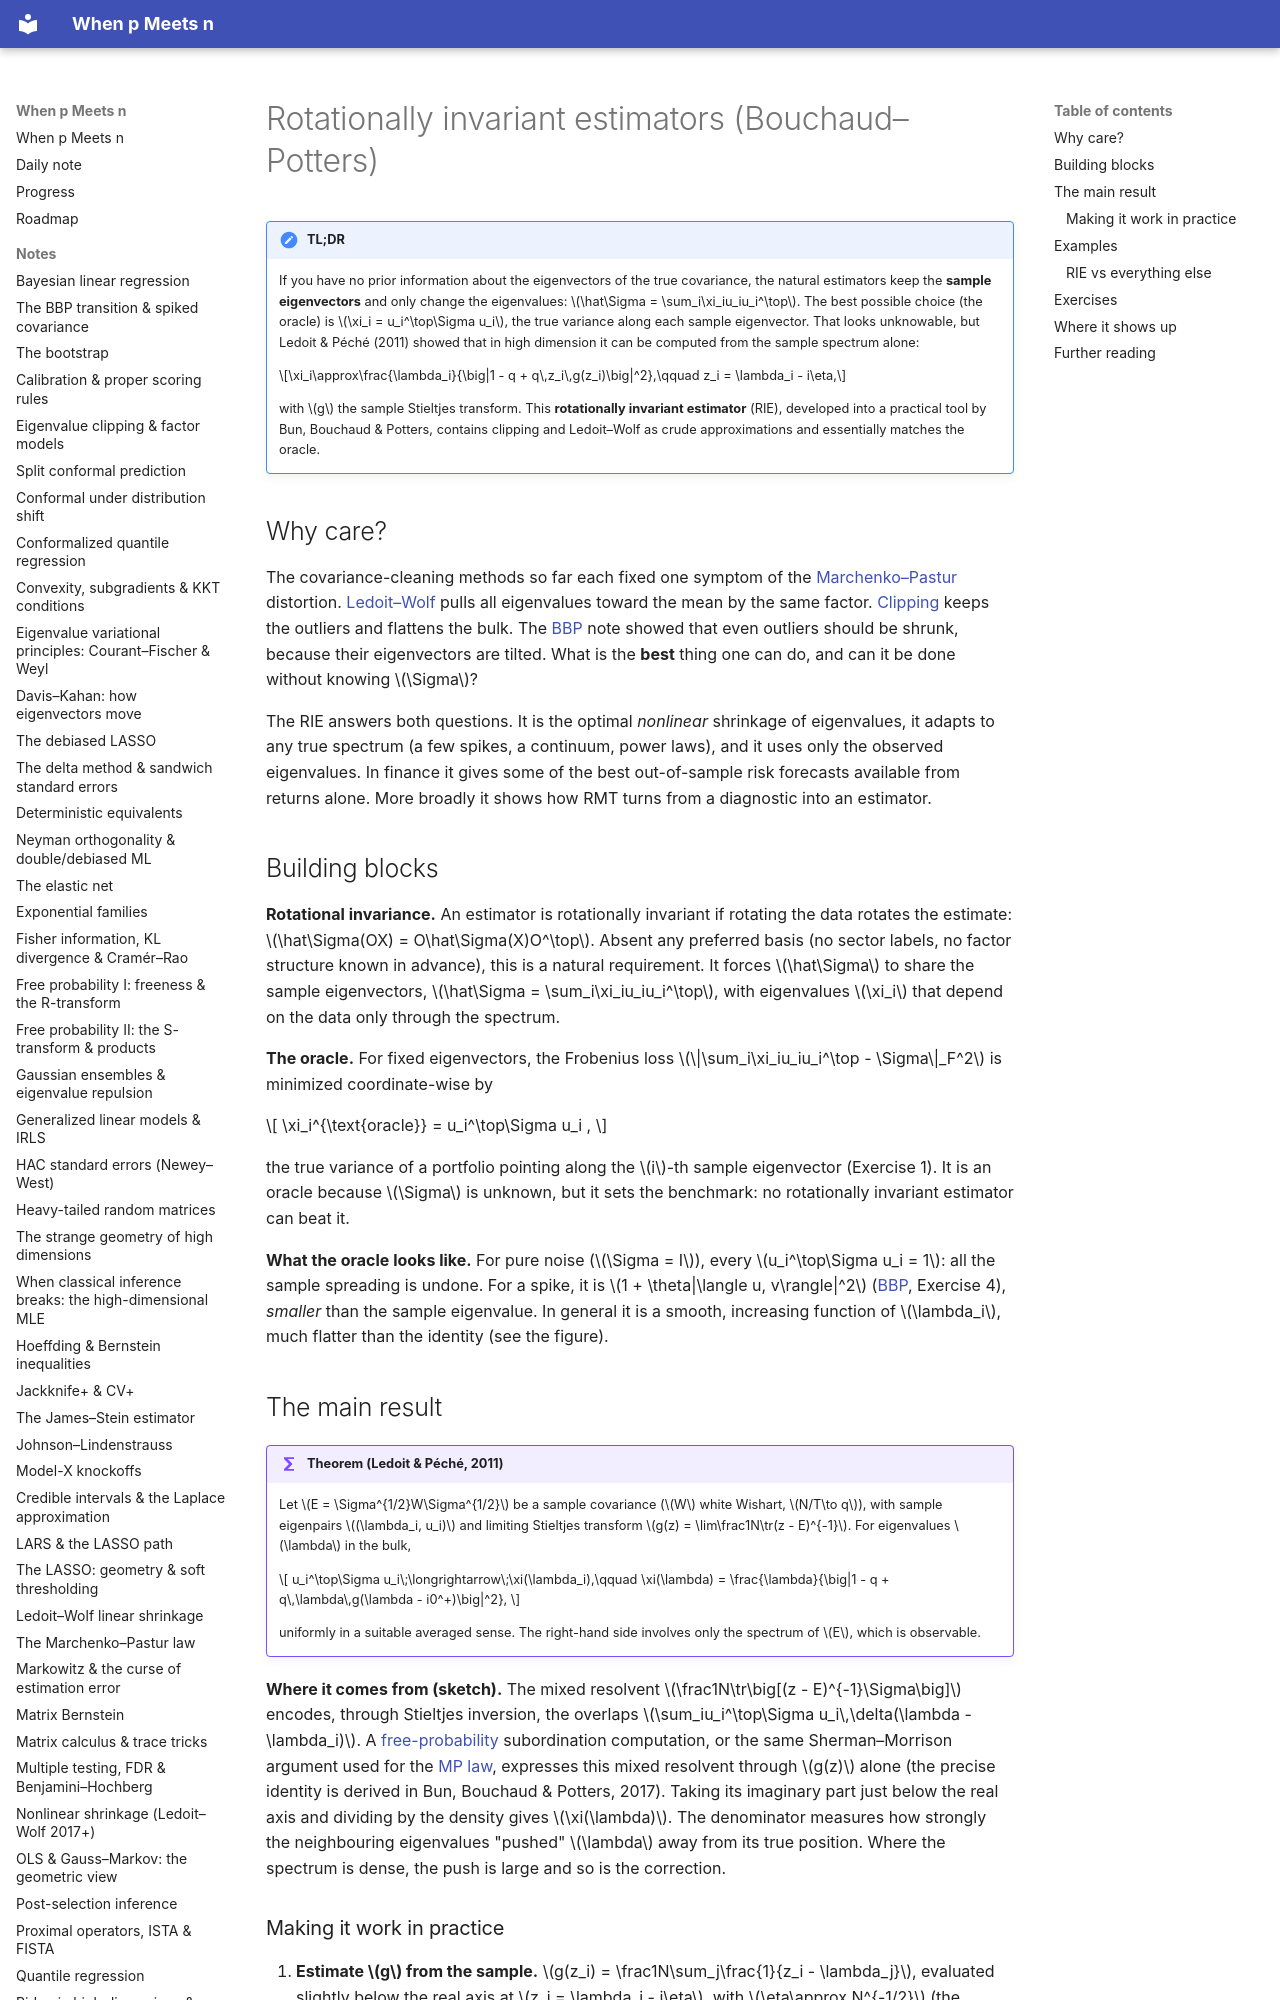

repository: BCTMM/High-Dimensional-Statistics-Notes · page: notes/rotational-invariant-estimators/index.html · generator: mkdocs

# Rotationally invariant estimators (Bouchaud–Potters)

!!! tldr "TL;DR"
    If you have no prior information about the eigenvectors of the true covariance, the natural estimators keep the **sample eigenvectors** and only change the eigenvalues: $\hat\Sigma = \sum_i\xi_iu_iu_i^\top$. The best possible choice (the oracle) is $\xi_i = u_i^\top\Sigma u_i$, the true variance along each sample eigenvector.
    That looks unknowable, but Ledoit & Péché (2011) showed that in high dimension it can be computed from the sample spectrum alone:
    
    $$\xi_i\approx\frac{\lambda_i}{\big|1 - q + q\,z_i\,g(z_i)\big|^2},\qquad z_i = \lambda_i - i\eta,$$
    
    with $g$ the sample Stieltjes transform. This **rotationally invariant estimator** (RIE), developed into a practical tool by Bun, Bouchaud & Potters, contains clipping and Ledoit–Wolf as crude approximations and essentially matches the oracle.

## Why care?

The covariance-cleaning methods so far each fixed one symptom of the [Marchenko–Pastur](marchenko-pastur.md) distortion. [Ledoit–Wolf](ledoit-wolf.md) pulls all eigenvalues toward the mean by the same factor. [Clipping](clipping-factor-models.md) keeps the outliers and flattens the bulk. The [BBP](bbp-spiked.md) note showed that even outliers should be shrunk, because their eigenvectors are tilted.
What is the **best** thing one can do, and can it be done without knowing $\Sigma$?

The RIE answers both questions. It is the optimal *nonlinear* shrinkage of eigenvalues, it adapts to any true spectrum (a few spikes, a continuum, power laws), and it uses only the observed eigenvalues. In finance it gives some of the best out-of-sample risk forecasts available from returns alone. More broadly it shows how RMT turns from a diagnostic into an estimator.

## Building blocks

**Rotational invariance.** An estimator is rotationally invariant if rotating the data rotates the estimate: $\hat\Sigma(OX) = O\hat\Sigma(X)O^\top$. Absent any preferred basis (no sector labels, no factor structure known in advance), this is a natural requirement. It forces $\hat\Sigma$ to share the sample eigenvectors, $\hat\Sigma = \sum_i\xi_iu_iu_i^\top$, with eigenvalues $\xi_i$ that depend on the data only through the spectrum.

**The oracle.** For fixed eigenvectors, the Frobenius loss $\|\sum_i\xi_iu_iu_i^\top - \Sigma\|_F^2$ is minimized coordinate-wise by

$$
\xi_i^{\text{oracle}} = u_i^\top\Sigma u_i ,
$$

the true variance of a portfolio pointing along the $i$-th sample eigenvector (Exercise 1). It is an oracle because $\Sigma$ is unknown, but it sets the benchmark: no rotationally invariant estimator can beat it.

**What the oracle looks like.** For pure noise ($\Sigma = I$), every $u_i^\top\Sigma u_i = 1$: all the sample spreading is undone. For a spike, it is $1 + \theta|\langle u, v\rangle|^2$ ([BBP](bbp-spiked.md), Exercise 4), *smaller* than the sample eigenvalue. In general it is a smooth, increasing function of $\lambda_i$, much flatter than the identity (see the figure).

## The main result

!!! theorem "Theorem (Ledoit & Péché, 2011)"
    Let $E = \Sigma^{1/2}W\Sigma^{1/2}$ be a sample covariance ($W$ white Wishart, $N/T\to q$), with sample eigenpairs $(\lambda_i, u_i)$ and limiting Stieltjes transform $g(z) = \lim\frac1N\tr(z - E)^{-1}$. For eigenvalues $\lambda$ in the bulk,

    $$
    u_i^\top\Sigma u_i\;\longrightarrow\;\xi(\lambda_i),\qquad
    \xi(\lambda) = \frac{\lambda}{\big|1 - q + q\,\lambda\,g(\lambda - i0^+)\big|^2},
    $$

    uniformly in a suitable averaged sense. The right-hand side involves only the spectrum of $E$, which is observable.

**Where it comes from (sketch).** The mixed resolvent $\frac1N\tr\big[(z - E)^{-1}\Sigma\big]$ encodes, through Stieltjes inversion, the overlaps $\sum_iu_i^\top\Sigma u_i\,\delta(\lambda - \lambda_i)$. A [free-probability](free-probability-s.md) subordination computation, or the same Sherman–Morrison argument used for the [MP law](marchenko-pastur.md), expresses this mixed resolvent through $g(z)$ alone (the precise identity is derived in Bun, Bouchaud & Potters, 2017). Taking its imaginary part just below the real axis and dividing by the density gives $\xi(\lambda)$. The denominator measures how strongly the neighbouring eigenvalues "pushed" $\lambda$ away from its true position. Where the spectrum is dense, the push is large and so is the correction.
